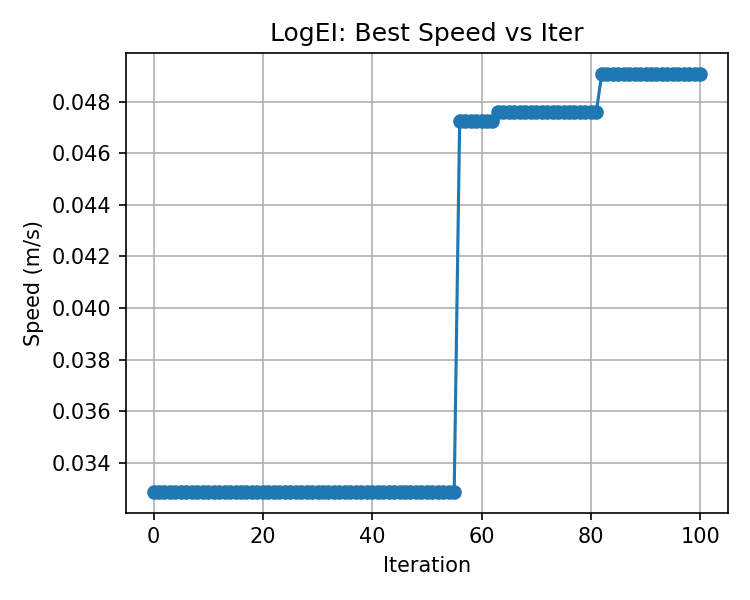

The table this chart was drawn from, first rows:
, best_speed
0, 0.03288
1, 0.03288
2, 0.03288
3, 0.03288
4, 0.03288
5, 0.03288
6, 0.03288
7, 0.03288
8, 0.03288
9, 0.03288
10, 0.03288
11, 0.03288
12, 0.03288
13, 0.03288
14, 0.03288
15, 0.03288
16, 0.03288
17, 0.03288
18, 0.03288
19, 0.03288
20, 0.03288
21, 0.03288
22, 0.03288
23, 0.03288
24, 0.03288
25, 0.03288
26, 0.03288
27, 0.03288
28, 0.03288
29, 0.03288
30, 0.03288
31, 0.03288
32, 0.03288
33, 0.03288
34, 0.03288
35, 0.03288
36, 0.03288
37, 0.03288
38, 0.03288
39, 0.03288
40, 0.03288
41, 0.03288
42, 0.03288
43, 0.03288
44, 0.03288
45, 0.03288
46, 0.03288
47, 0.03288
48, 0.03288
49, 0.03288
50, 0.03288
51, 0.03288
52, 0.03288
53, 0.03288
54, 0.03288
55, 0.03288
56, 0.04723
57, 0.04723
58, 0.04723
59, 0.04723
... 41 more rows
